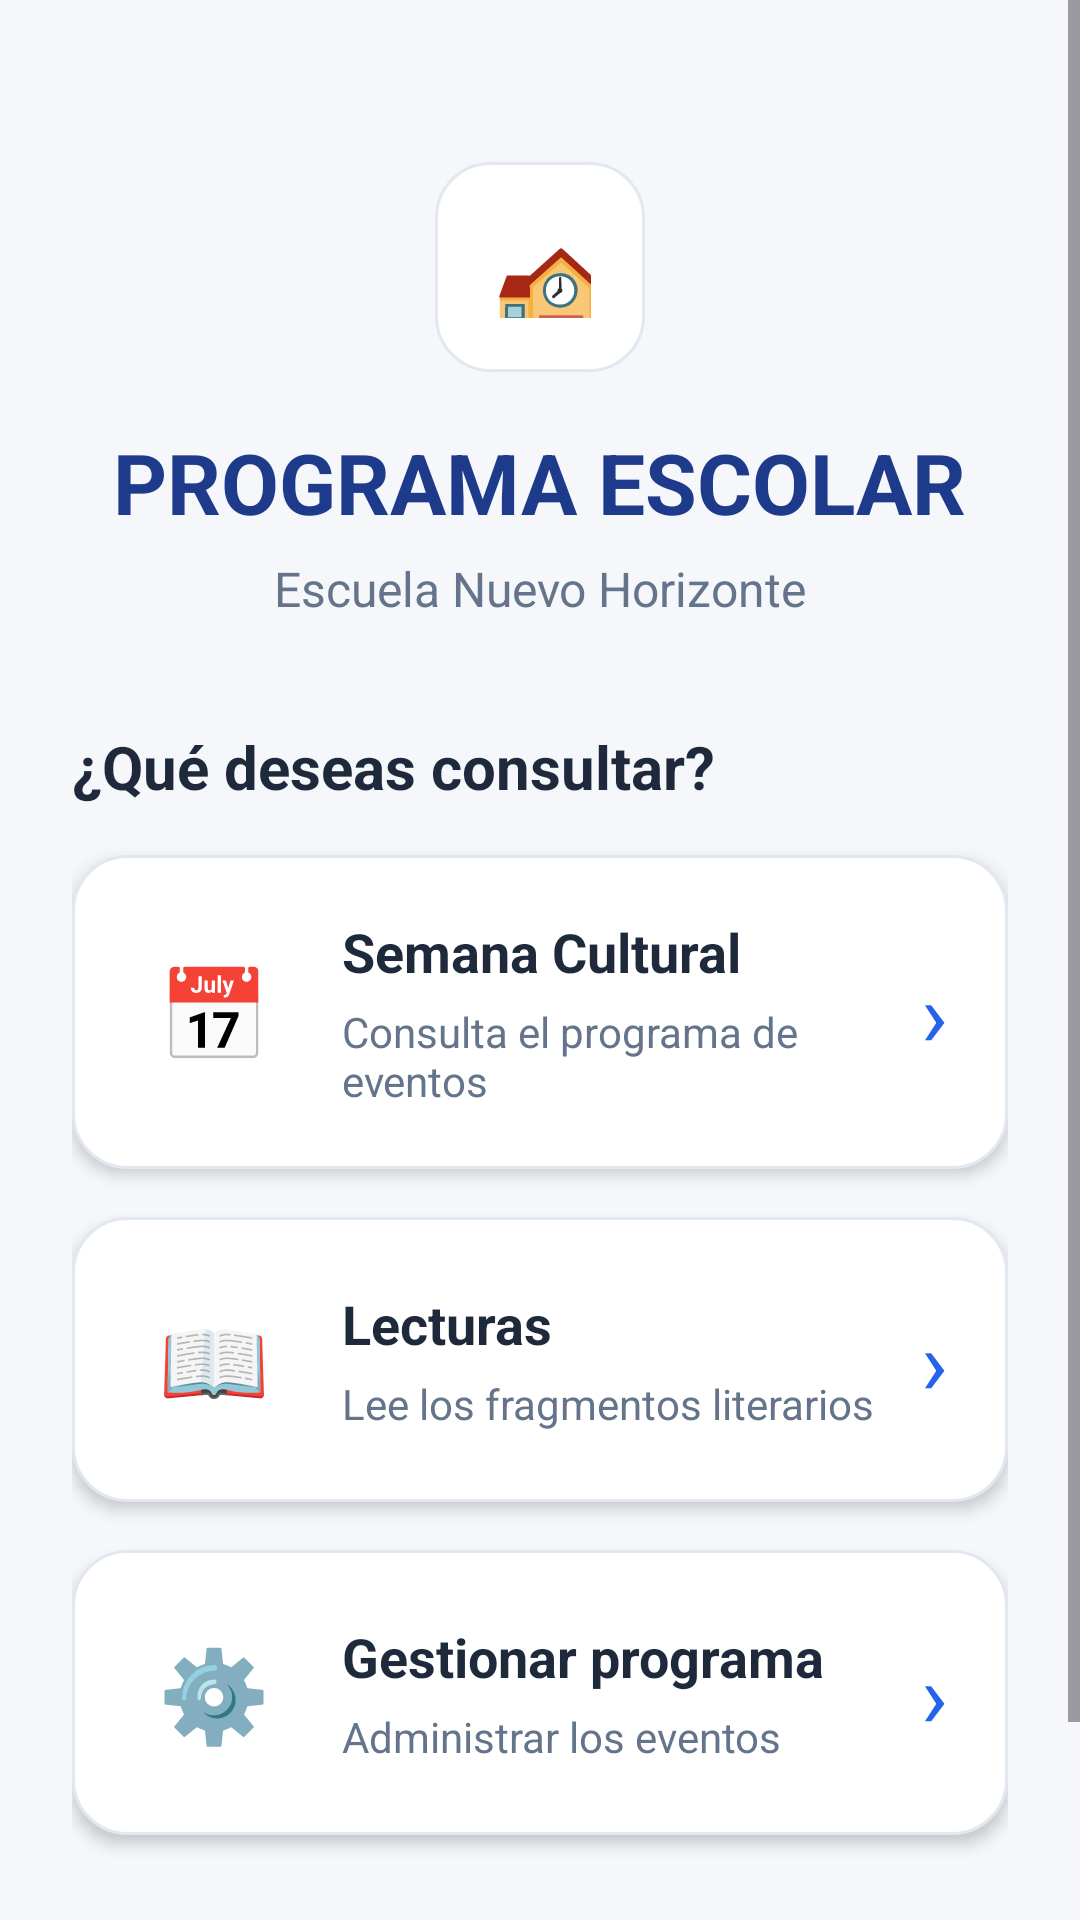

Android layout source for this screen:
<!-- AndroidManifest.xml: application theme Theme.TAREA_SEMANA3_JOSEPH -->
<!-- res/layout/activity_main.xml -->
<?xml version="1.0" encoding="utf-8"?>
<ScrollView
    xmlns:android="http://schemas.android.com/apk/res/android"
    android:layout_width="match_parent"
    android:layout_height="match_parent"
    android:background="@drawable/background_main">

    <LinearLayout
        android:layout_width="match_parent"
        android:layout_height="wrap_content"
        android:orientation="vertical"
        android:padding="24dp">

        

        <LinearLayout
            android:layout_width="match_parent"
            android:layout_height="wrap_content"
            android:orientation="vertical"
            android:gravity="center"
            android:paddingTop="30dp"
            android:paddingBottom="35dp">

            <TextView
                android:layout_width="70dp"
                android:layout_height="70dp"
                android:gravity="center"
                android:text="🏫"
                android:textSize="38sp"
                android:background="@drawable/background_card"/>

            <TextView
                android:layout_width="wrap_content"
                android:layout_height="wrap_content"
                android:layout_marginTop="18dp"
                android:text="PROGRAMA ESCOLAR"
                android:textColor="@color/azul_oscuro"
                android:textSize="28sp"
                android:textStyle="bold"/>

            <TextView
                android:layout_width="wrap_content"
                android:layout_height="wrap_content"
                android:layout_marginTop="6dp"
                android:text="Escuela Nuevo Horizonte"
                android:textColor="@color/gris_texto"
                android:textSize="16sp"/>

        </LinearLayout>


        

        <TextView
            android:layout_width="wrap_content"
            android:layout_height="wrap_content"
            android:text="¿Qué deseas consultar?"
            android:textColor="@color/negro"
            android:textSize="20sp"
            android:textStyle="bold"
            android:layout_marginBottom="16dp"/>


        

        <LinearLayout
            android:id="@+id/btnPrograma"
            android:layout_width="match_parent"
            android:layout_height="wrap_content"
            android:orientation="horizontal"
            android:gravity="center_vertical"
            android:padding="20dp"
            android:background="@drawable/background_card"
            android:clickable="true"
            android:focusable="true"
            android:elevation="3dp"
            android:layout_marginBottom="16dp">

            <TextView
                android:layout_width="55dp"
                android:layout_height="55dp"
                android:gravity="center"
                android:text="📅"
                android:textSize="30sp"/>

            <LinearLayout
                android:layout_width="0dp"
                android:layout_height="wrap_content"
                android:layout_weight="1"
                android:orientation="vertical"
                android:layout_marginStart="15dp">

                <TextView
                    android:layout_width="wrap_content"
                    android:layout_height="wrap_content"
                    android:text="Semana Cultural"
                    android:textColor="@color/negro"
                    android:textSize="18sp"
                    android:textStyle="bold"/>

                <TextView
                    android:layout_width="wrap_content"
                    android:layout_height="wrap_content"
                    android:layout_marginTop="5dp"
                    android:text="Consulta el programa de eventos"
                    android:textColor="@color/gris_texto"
                    android:textSize="14sp"/>

            </LinearLayout>

            <TextView
                android:layout_width="wrap_content"
                android:layout_height="wrap_content"
                android:text="›"
                android:textColor="@color/azul_principal"
                android:textSize="30sp"/>

        </LinearLayout>


        

        <LinearLayout
            android:id="@+id/btnFragmentos"
            android:layout_width="match_parent"
            android:layout_height="wrap_content"
            android:orientation="horizontal"
            android:gravity="center_vertical"
            android:padding="20dp"
            android:background="@drawable/background_card"
            android:clickable="true"
            android:focusable="true"
            android:elevation="3dp">

            <TextView
                android:layout_width="55dp"
                android:layout_height="55dp"
                android:gravity="center"
                android:text="📖"
                android:textSize="30sp"/>

            <LinearLayout
                android:layout_width="0dp"
                android:layout_height="wrap_content"
                android:layout_weight="1"
                android:orientation="vertical"
                android:layout_marginStart="15dp">

                <TextView
                    android:layout_width="wrap_content"
                    android:layout_height="wrap_content"
                    android:text="Lecturas"
                    android:textColor="@color/negro"
                    android:textSize="18sp"
                    android:textStyle="bold"/>

                <TextView
                    android:layout_width="wrap_content"
                    android:layout_height="wrap_content"
                    android:layout_marginTop="5dp"
                    android:text="Lee los fragmentos literarios"
                    android:textColor="@color/gris_texto"
                    android:textSize="14sp"/>

            </LinearLayout>

            <TextView
                android:layout_width="wrap_content"
                android:layout_height="wrap_content"
                android:text="›"
                android:textColor="@color/azul_principal"
                android:textSize="30sp"/>

        </LinearLayout>

        <LinearLayout
            android:id="@+id/btnGestionar"
            android:layout_width="match_parent"
            android:layout_height="wrap_content"
            android:orientation="horizontal"
            android:gravity="center_vertical"
            android:padding="20dp"
            android:background="@drawable/background_card"
            android:clickable="true"
            android:focusable="true"
            android:elevation="3dp"
            android:layout_marginTop="16dp">

            <TextView
                android:layout_width="55dp"
                android:layout_height="55dp"
                android:gravity="center"
                android:text="⚙️"
                android:textSize="30sp"/>

            <LinearLayout
                android:layout_width="0dp"
                android:layout_height="wrap_content"
                android:layout_weight="1"
                android:orientation="vertical"
                android:layout_marginStart="15dp">

                <TextView
                    android:layout_width="wrap_content"
                    android:layout_height="wrap_content"
                    android:text="Gestionar programa"
                    android:textColor="@color/negro"
                    android:textSize="18sp"
                    android:textStyle="bold"/>

                <TextView
                    android:layout_width="wrap_content"
                    android:layout_height="wrap_content"
                    android:layout_marginTop="5dp"
                    android:text="Administrar los eventos"
                    android:textColor="@color/gris_texto"
                    android:textSize="14sp"/>

            </LinearLayout>

            <TextView
                android:layout_width="wrap_content"
                android:layout_height="wrap_content"
                android:text="›"
                android:textColor="@color/azul_principal"
                android:textSize="30sp"/>

        </LinearLayout>


        

        <TextView
            android:layout_width="match_parent"
            android:layout_height="wrap_content"
            android:layout_marginTop="45dp"
            android:gravity="center"
            android:text="Una comunidad informada es una comunidad conectada."
            android:textColor="@color/gris_texto"
            android:textSize="13sp"/>

    </LinearLayout>

</ScrollView>
<!-- resources referenced by this layout -->
<resources>
  <color name="azul_oscuro">#1E3A8A</color>
  <color name="azul_principal">#2563EB</color>
  <color name="gris_texto">#64748B</color>
  <color name="negro">#1E293B</color>
  <!-- drawable background_card (drawable) -->
  <?xml version="1.0" encoding="utf-8"?>
  <shape xmlns:android="http://schemas.android.com/apk/res/android"
      android:shape="rectangle">
  
      <solid android:color="@color/blanco"/>
  
      <corners android:radius="18dp"/>
  
      <stroke
          android:width="1dp"
          android:color="#E2E8F0"/>
  
      <padding
          android:left="18dp"
          android:top="18dp"
          android:right="18dp"
          android:bottom="18dp"/>
  
  </shape>
  <!-- drawable background_main (drawable) -->
  <?xml version="1.0" encoding="utf-8"?>
  <shape xmlns:android="http://schemas.android.com/apk/res/android"
      android:shape="rectangle">
  
      <solid android:color="@color/gris_fondo"/>
  
  </shape>
  <style name="Theme.TAREA_SEMANA3_JOSEPH" parent="Base.Theme.TAREA_SEMANA3_JOSEPH" />
  <color name="blanco">#FFFFFF</color>
  <color name="gris_fondo">#F5F7FA</color>
  <style name="Base.Theme.TAREA_SEMANA3_JOSEPH" parent="Theme.Material3.DayNight.NoActionBar">
          
          
      </style>
</resources>
